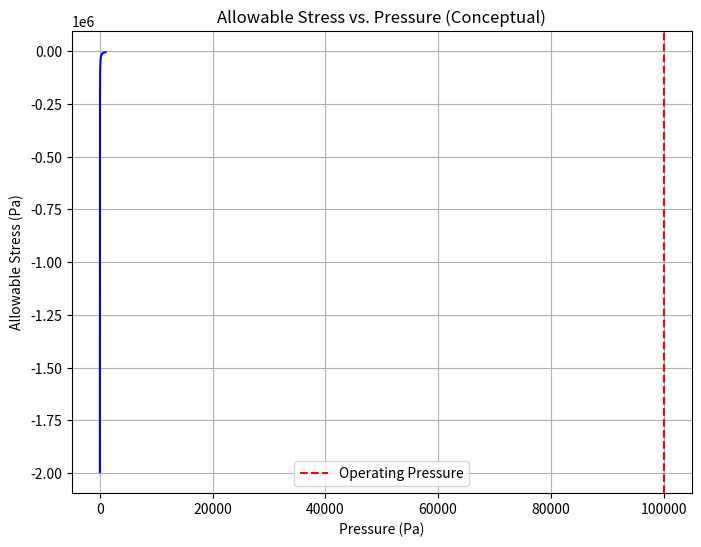

The matplotlib source for this figure:
import os
os.environ['MPLCONFIGDIR'] = '/Users/devanshkumarverma/Desktop/PS117-v2.0.0/backend/data/storage/on_premises_cache'
import matplotlib
matplotlib.use('Agg')
import matplotlib.pyplot as plt
import numpy as np

_target_plot_path = r'/Users/devanshkumarverma/Desktop/PS117-v2.0.0/backend/data/storage/plot_exec_sim_1788197789423.png'
_orig_savefig = plt.savefig
def _patched_savefig(*args, **kwargs):
    kwargs['dpi'] = kwargs.get('dpi', 300)
    kwargs['bbox_inches'] = kwargs.get('bbox_inches', 'tight')
    _orig_savefig(_target_plot_path, **kwargs)
plt.savefig = _patched_savefig

_orig_close = plt.close
def _patched_close(*args, **kwargs):
    if plt.get_fignums() and not os.path.exists(_target_plot_path):
        try:
            _orig_savefig(_target_plot_path, dpi=300, bbox_inches='tight')
        except Exception:
            pass
    return _orig_close(*args, **kwargs)
plt.close = _patched_close

_orig_plot = plt.plot
def _safe_plot(*args, **kwargs):
    args_list = list(args)
    if len(args_list) >= 2:
        x, y = args_list[0], args_list[1]
        if isinstance(x, (list, np.ndarray)) and not isinstance(y, (list, np.ndarray)) and isinstance(y, (int, float, np.number)):
            args_list[1] = np.full_like(x, float(y))
        elif isinstance(y, (list, np.ndarray)) and not isinstance(x, (list, np.ndarray)) and isinstance(x, (int, float, np.number)):
            args_list[0] = np.full_like(y, float(x))
    return _orig_plot(*args_list, **kwargs)
plt.plot = _safe_plot

import numpy as np
import matplotlib.pyplot as plt

# Define parameters (These are illustrative - real values would be obtained from material data)
P = 100000  # Pressure (Pa) - Example value
R = 3000    # Radius (m) - Example value
S = 50      # Allowable Stress (Pa) - Example value
E = 200     # Young's Modulus (Pa) - Example value

# Define the allowable stress range
x = np.linspace(0, 1000, 400) # Pressure range
y = S * (1 - (P / x)) # Allowable stress based on ASME VIII-1

# Plot the allowable stress vs. pressure
plt.figure(figsize=(8, 6))
plt.plot(x, y, color='blue')
plt.xlabel('Pressure (Pa)')
plt.ylabel('Allowable Stress (Pa)')
plt.title('Allowable Stress vs. Pressure (Conceptual)')
plt.grid(True)
plt.axvline(x=P, color='red', linestyle='--', label='Operating Pressure')
plt.legend()
plt.show()

if plt.get_fignums() and not os.path.exists(_target_plot_path):
    try:
        _orig_savefig(_target_plot_path, dpi=300, bbox_inches='tight')
    except Exception:
        pass
